2-way image classification set "weld_defects" from GitHub (Rajiv1417/ML_Ops); label vocabulary: defect, normal.

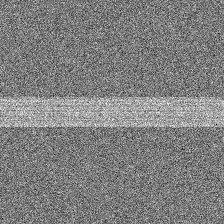
Label: normal

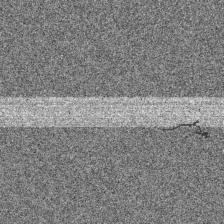
Label: defect

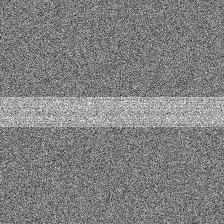
Label: normal

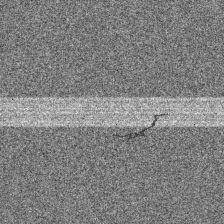
Label: defect

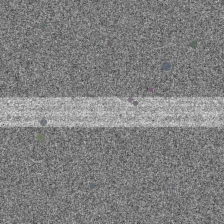
Label: defect

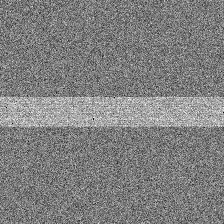
Label: normal
